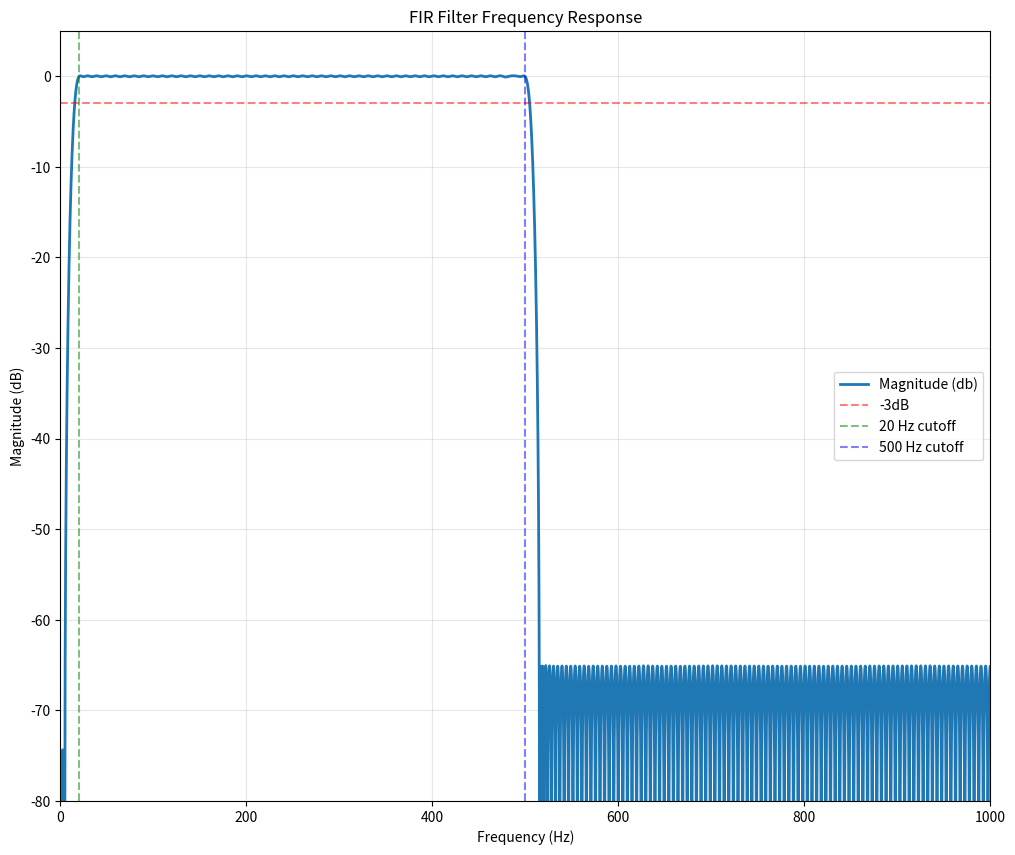

Write the Python code that produced this figure.
import numpy as np
from scipy import signal
import matplotlib.pyplot as plt

# Filter parameters
fs = 2000  # Sampling rate in Hz
pass_low, pass_high = 20, 500
trans_width = 15
numtaps = 401
window = 'hamming'
fixed_point_denom = 16777216  # 24 bit seems to give us indistinguishable response.

coeffs_per_line = 8

edges = [0, pass_low - trans_width, pass_low, pass_high, pass_high + trans_width, 0.5 * fs]

# Method 1: Direct high-pass (pass_zero=False)
h = signal.remez(numtaps=numtaps, bands=edges, desired=[0, 1, 0], weight=[3, 0.1, 1], fs=fs)

h = (h * fixed_point_denom).round().astype(np.int32)

print(np.sum(h))

print(f'constexpr int32_t FILTER_{pass_low}_{pass_high}[{h.shape[0]}] = ''{')
for i in range(h.shape[0]):
  if i % coeffs_per_line == 0:
    print('  ', end='')
  print(f'{h[i]}', end=', ')
  if i % coeffs_per_line == (coeffs_per_line - 1):
    print('')
print('')
print('};')


# Compute frequency responses
h = h.astype(np.float32) / fixed_point_denom
w, h = signal.freqz(h, 1, worN=8192, fs=fs)

mag = 20 * np.log10(np.abs(h) + 1e-10)
phase = np.angle(h)

fig, axes = plt.subplots(1, 1, figsize=(12, 10))

axes.plot(w, mag, label='Magnitude (db)', linewidth=2)
#axes.plot(w, phase, label='Phase', linewidth=2)
axes.axhline(-3, color='r', linestyle='--', alpha=0.5, label='-3dB')
axes.axvline(pass_low, color='g', linestyle='--', alpha=0.5, label=f'{pass_low} Hz cutoff')
axes.axvline(pass_high, color='b', linestyle='--', alpha=0.5, label=f'{pass_high} Hz cutoff')
axes.grid(True, alpha=0.3)
axes.set_xlabel('Frequency (Hz)')
axes.set_ylabel('Magnitude (dB)')
axes.set_title('FIR Filter Frequency Response')
axes.legend()
axes.set_xlim([0, 1000])
axes.set_ylim([-80, 5])

plt.show()
